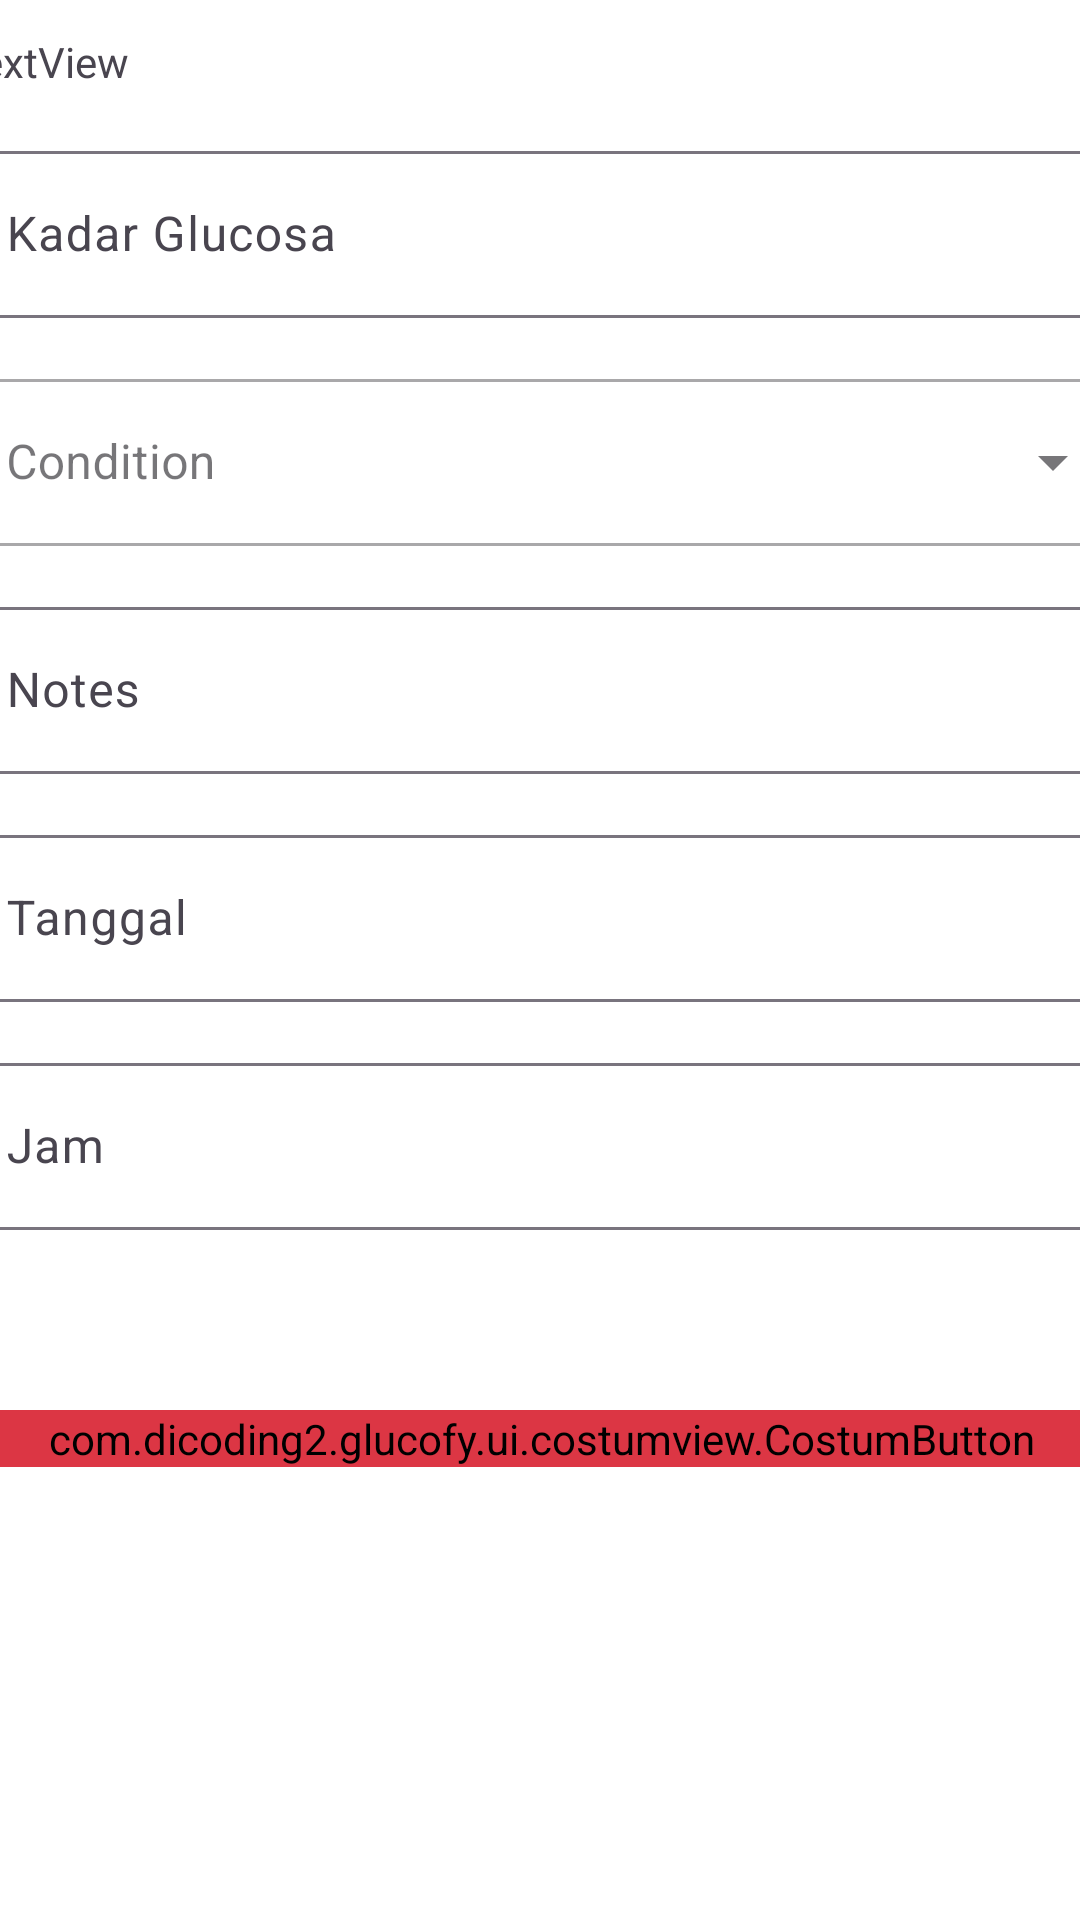

Layout XML and referenced resources for this Android screen:
<!-- AndroidManifest.xml: application theme Theme.Glucofy -->
<!-- res/layout/activity_add_glucosa.xml -->
<?xml version="1.0" encoding="utf-8"?>
<androidx.constraintlayout.widget.ConstraintLayout xmlns:android="http://schemas.android.com/apk/res/android"
    xmlns:app="http://schemas.android.com/apk/res-auto"
    xmlns:tools="http://schemas.android.com/tools"
    android:layout_width="match_parent"
    android:layout_height="match_parent"
    tools:context=".ui.AddGlucosaActivity">

    <LinearLayout
        android:layout_width="409dp"
        android:layout_height="729dp"
        android:layout_marginStart="1dp"
        android:layout_marginTop="1dp"
        android:layout_marginEnd="1dp"
        android:padding="10dp"
        android:orientation="vertical"
        app:layout_constraintEnd_toEndOf="parent"
        app:layout_constraintStart_toStartOf="parent"
        app:layout_constraintTop_toTopOf="parent">

        <TextView
            android:id="@+id/textView7"
            android:layout_width="match_parent"
            android:layout_height="wrap_content"
            android:text="TextView" />
            <com.google.android.material.textfield.TextInputLayout
                android:layout_width="match_parent"
                android:layout_height="wrap_content"
                android:layout_marginTop="15sp"
                android:hint="Kadar Glucosa">

                <com.google.android.material.textfield.TextInputEditText
                    android:id="@+id/tiGlucosaLevel"
                    android:layout_width="match_parent"
                    android:layout_height="match_parent"
                    android:inputType="number" />
            </com.google.android.material.textfield.TextInputLayout>
            <com.google.android.material.textfield.TextInputLayout
                android:layout_width="match_parent"
                android:layout_height="wrap_content"
                android:layout_marginTop="15sp"
                android:hint="Condition"
                style="@style/Widget.MaterialComponents.TextInputLayout.OutlinedBox.ExposedDropdownMenu">

                <AutoCompleteTextView
                    android:id="@+id/tiCondition"
                    android:layout_width="match_parent"
                    android:layout_height="wrap_content"
                    android:editable="false"
                    android:inputType="none" />
            </com.google.android.material.textfield.TextInputLayout>
            <com.google.android.material.textfield.TextInputLayout
                android:layout_width="match_parent"
                android:layout_height="wrap_content"
                android:layout_marginTop="15sp"
                android:hint="Notes">

                <com.google.android.material.textfield.TextInputEditText
                    android:id="@+id/tiNotes"
                    android:layout_width="match_parent"
                    android:layout_height="match_parent"
                    android:inputType="text" />
            </com.google.android.material.textfield.TextInputLayout>
            <com.google.android.material.textfield.TextInputLayout
                android:layout_width="match_parent"
                android:layout_height="wrap_content"
                android:layout_marginTop="15sp"
                android:hint="Tanggal">

                <com.google.android.material.textfield.TextInputEditText
                    android:id="@+id/tiDate"
                    android:layout_width="match_parent"
                    android:layout_height="match_parent"
                    android:clickable="false"
                    android:cursorVisible="false"
                    android:focusable="false"
                    android:focusableInTouchMode="false" />
            </com.google.android.material.textfield.TextInputLayout>

        <com.google.android.material.textfield.TextInputLayout
            android:layout_width="match_parent"
            android:layout_height="wrap_content"
            android:layout_marginTop="15sp"
            android:hint="Jam">

            <com.google.android.material.textfield.TextInputEditText
                android:id="@+id/tiTime"
                android:layout_width="match_parent"
                android:layout_height="match_parent"
                android:clickable="false"
                android:cursorVisible="false"
                android:focusable="false"
                android:focusableInTouchMode="false"
                android:inputType="datetime" />
        </com.google.android.material.textfield.TextInputLayout>
            <com.dicoding2.glucofy.ui.costumview.CostumButton
                android:id="@+id/btnSubmit"
                android:layout_width="match_parent"
                android:layout_height="wrap_content"
                android:layout_marginTop="60dp"
                android:backgroundTint="@color/red_500"
                android:text="Submit" />
    </LinearLayout>
</androidx.constraintlayout.widget.ConstraintLayout>
<!-- resources referenced by this layout -->
<resources>
  <color name="red_500">#DC3644</color>
  <style name="Theme.Glucofy" parent="Base.Theme.Glucofy" />
  <style name="Base.Theme.Glucofy" parent="Theme.Material3.Light.NoActionBar">
          
          
          <item name="android:windowBackground">@color/white</item>
      </style>
  <color name="white">#FFFFFFFF</color>
</resources>
